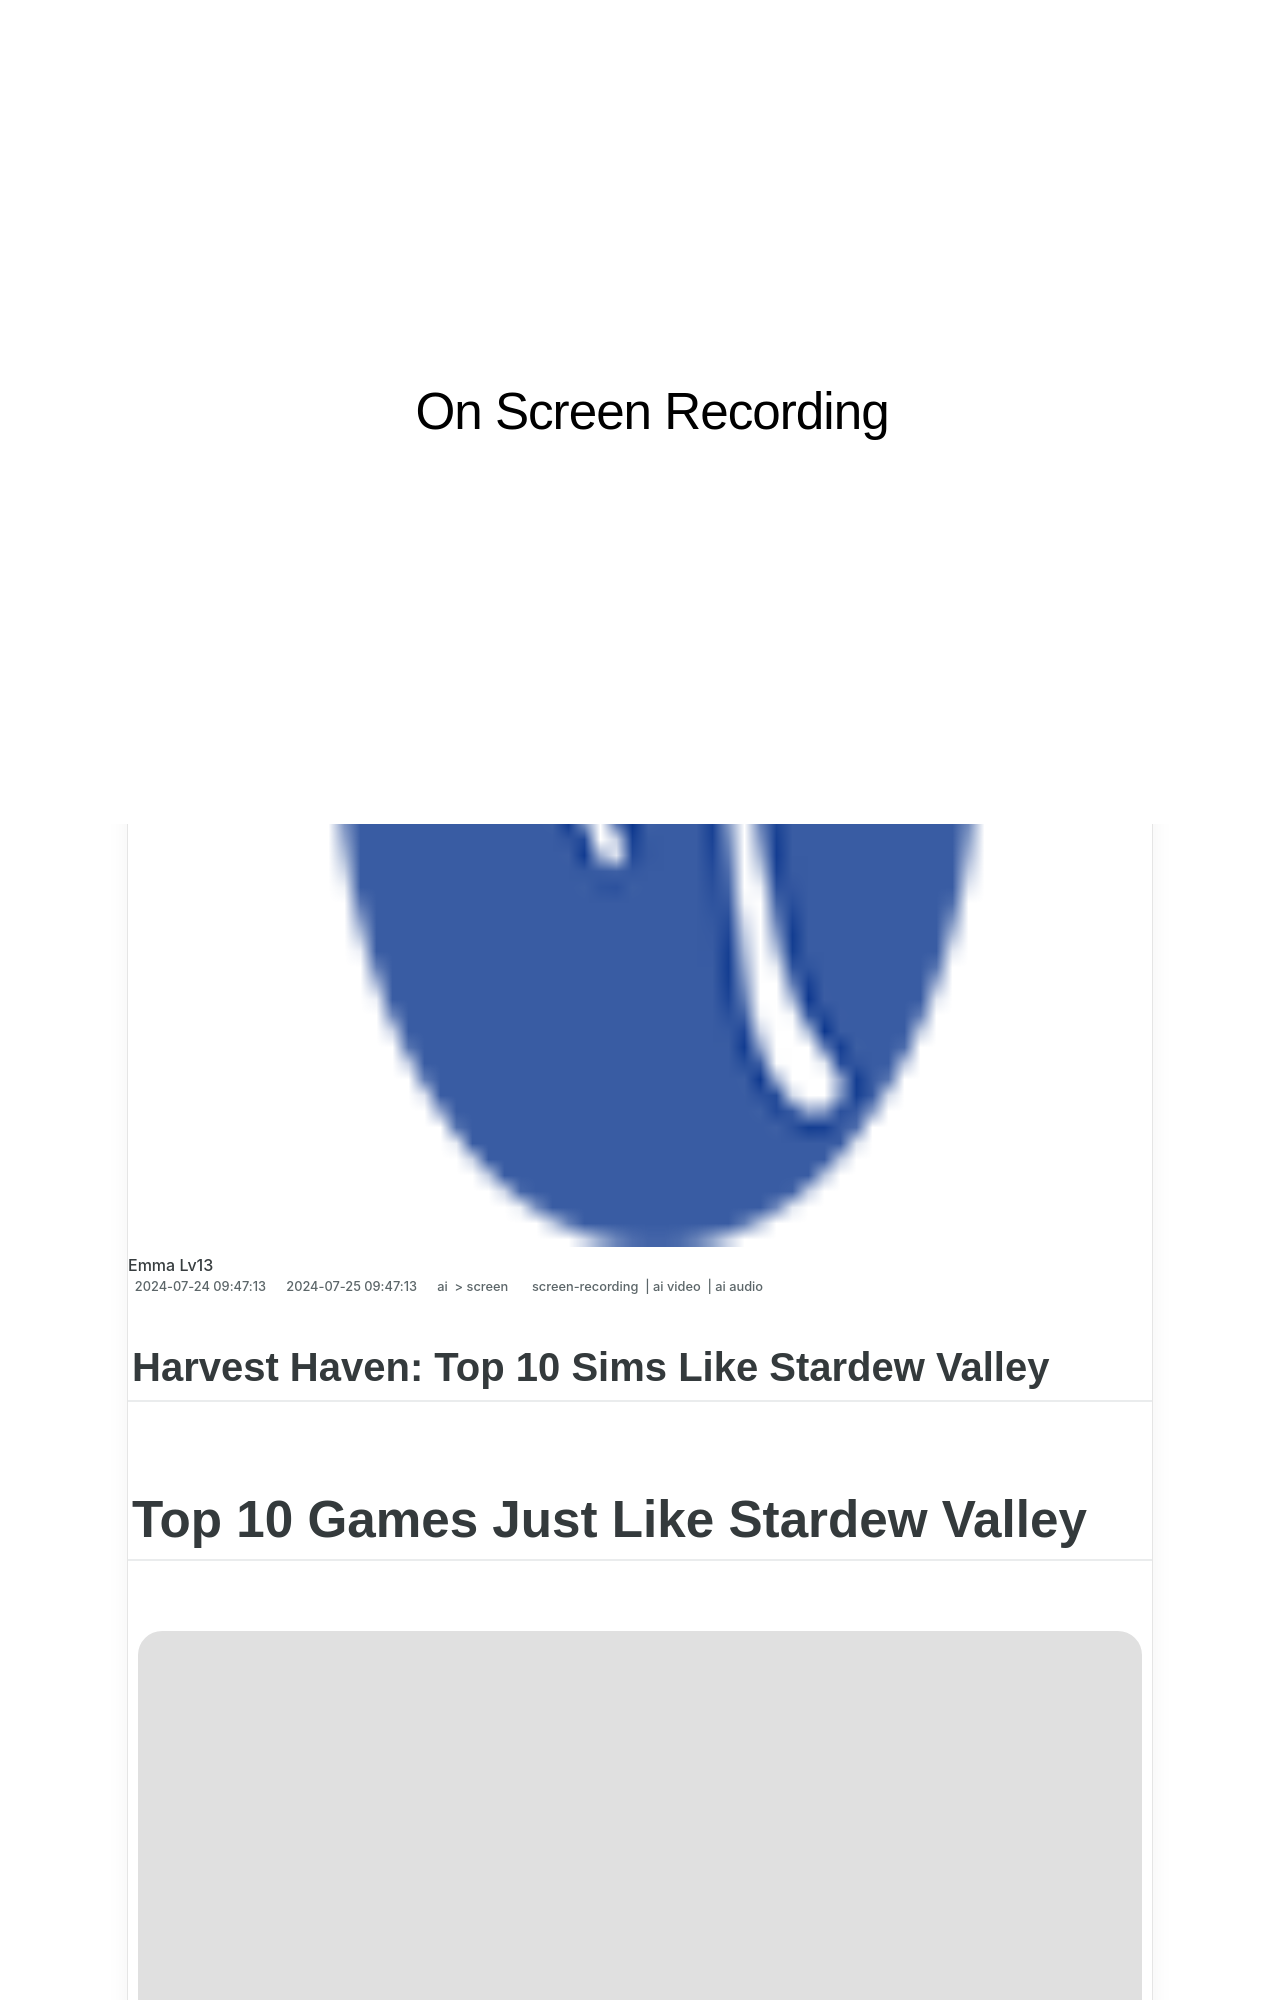

repository: techidaily/site-on-screen-recording · page: harvest-haven-top-10-sims-like-stardew-valley-for-2024/index.html · generator: jekyll

---
title: "\"Harvest Haven  Top 10 Sims Like Stardew Valley for 2024\""
date: 2024-07-24T09:47:13.794Z
updated: 2024-07-25T09:47:13.794Z
tags: 
  - screen-recording
  - ai video
  - ai audio
categories: 
  - ai
  - screen
description: "\"This Article Describes Harvest Haven: Top 10 Sims Like Stardew Valley for 2024\""
excerpt: "\"This Article Describes Harvest Haven: Top 10 Sims Like Stardew Valley for 2024\""
keywords: "\"Harvest Haven Sims,Stardew Valley Clones,Farming Game Stars,Sims Farm Life Top,Valley-Like Gaming,Best Farm Games,Top Farm Sims List\""
thumbnail: https://thmb.techidaily.com/485101ae8f555e145174a15eda6071c25617b2b00c96089d339b8e4537366b75.jpg
---

## Harvest Haven: Top 10 Sims Like Stardew Valley

# Top 10 Games Just Like Stardew Valley

<!-- affiliate ads begin -->
<a href="https://secure.2checkout.com/order/checkout.php?PRODS=45152810&QTY=1&AFFILIATE=108875&CART=1"> <img src="https://secure.avangate.com/images/merchant/842ca578342915ccb8ae069595ba7233/products/copy_bootit-ss1_178x139.jpg" border="0">The BootIt Collection covers multi-booting, partitioning, and disk imaging on traditional PC's using the standard BIOS and  newer PC's using UEFI.   The collection includes BootIt Bare Metal (BIBM) for standard BIOS systems and BootIt UEFI (BIU) for UEFI system. 
</a>
<!-- affiliate ads end -->
![author avatar](https://images.wondershare.com/filmora/article-images/richard-bennett.jpg)
